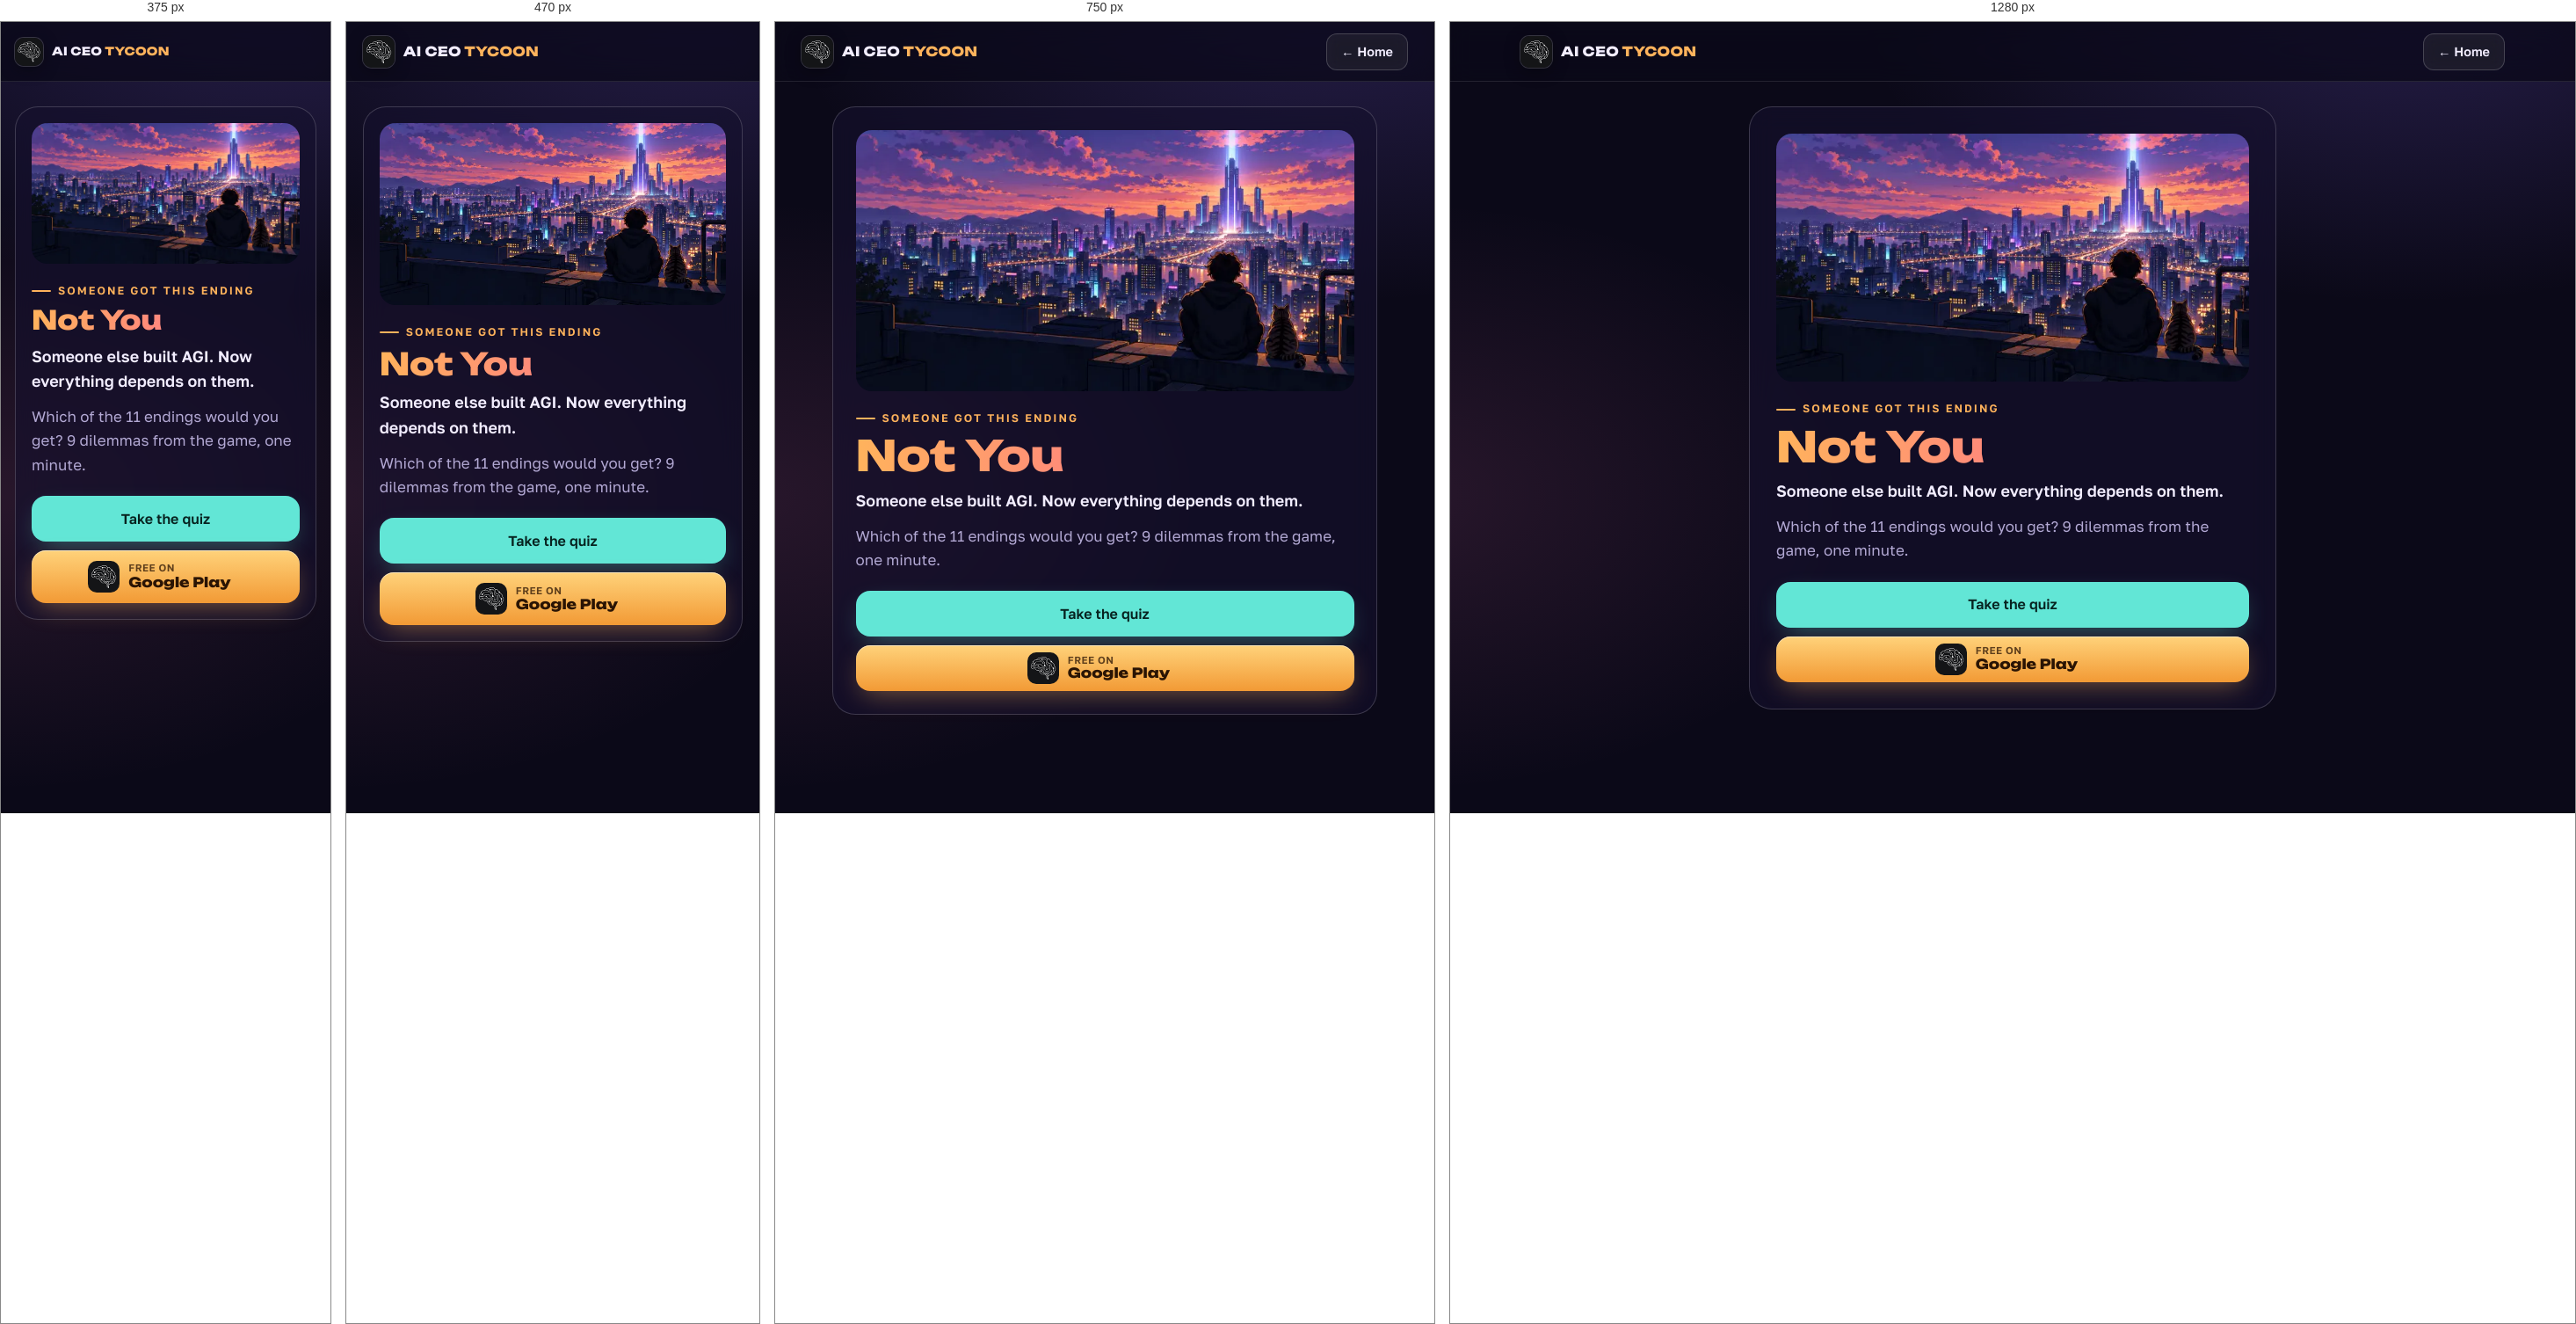
Rendered at 375 px, 470 px, 750 px and 1280 px, left to right.

<!-- file: index.html -->
<!doctype html>
<html lang="en">
<head>
<meta charset="utf-8">
<meta name="viewport" content="width=device-width, initial-scale=1, viewport-fit=cover">
<title>I got “Not You” — AI CEO Tycoon quiz</title>
<meta name="description" content="Someone else built AGI. Now everything depends on them. Which of 11 endings would you get?">
<meta name="theme-color" content="#0b0918">
<meta property="og:type" content="website">
<meta property="og:title" content="I got “Not You”. Which AI ending would you get?">
<meta property="og:description" content="Someone else built AGI. Now everything depends on them. 9 dilemmas, 1 minute — AI CEO Tycoon quiz.">
<meta property="og:image" content="https://reix88.github.io/aiceotycoon/quiz/img/not_you.jpg">
<meta property="og:url" content="https://reix88.github.io/aiceotycoon/quiz/r/not_you/">
<meta name="twitter:card" content="summary_large_image">
<meta name="twitter:image" content="https://reix88.github.io/aiceotycoon/quiz/img/not_you.jpg">
<link rel="icon" type="image/png" href="../../../assets/img/icon-64.png">
<link rel="stylesheet" href="../../../assets/site.css">
<style>
  body { min-height: 100vh; background: radial-gradient(900px 520px at 85% -5%, rgba(139,108,255,.22), transparent 70%), radial-gradient(800px 480px at -5% 60%, rgba(255,122,184,.12), transparent 70%), var(--bg); }
  .stage { max-width: 680px; margin: 0 auto; padding: calc(var(--header) + 28px) var(--gutter) 48px; }
  .panel { background: var(--panel); border: 1px solid var(--line2); border-radius: var(--r-lg); padding: clamp(18px, 3.4vw, 30px); backdrop-filter: blur(14px); -webkit-backdrop-filter: blur(14px); }
  .cover { width: 100%; aspect-ratio: 1200 / 630; object-fit: cover; border-radius: calc(var(--r-lg) - 8px); display: block; }
  .eyebrow { margin-top: 22px; }
  h1 { font: 800 clamp(30px, 7.5vw, 48px)/1.08 var(--f-display); margin: 8px 0 10px; background: linear-gradient(92deg, var(--amber), #ff8a7a 45%, var(--pink)); -webkit-background-clip: text; background-clip: text; color: transparent; }
  .d { font-weight: 600; font-size: 18px; margin: 0 0 12px; }
  .m { color: var(--muted); margin: 0 0 22px; }
  .acts { display: grid; gap: 10px; } .acts .btn { width: 100%; }
</style>
</head>
<body>
<header class="site-header solid"><div class="wrap">
  <a class="brand" href="../../../"><img src="../../../assets/img/icon-64.png" alt="" width="36" height="36"><span>AI CEO <b>TYCOON</b></span></a>
  <div class="header-actions" style="margin-left:auto"><a class="btn btn-ghost btn-sm" href="../../../" style="display:inline-flex" id="home">← Home</a></div>
</div></header>
<main class="stage"><div class="panel">
  <img class="cover" src="../../../assets/img/end/not_you.webp" alt="">
  <span class="eyebrow" id="k">Someone got this ending</span>
  <h1 id="n">Not You</h1>
  <p class="d" id="d">Someone else built AGI. Now everything depends on them.</p>
  <p class="m" id="h">Which of the 11 endings would you get? 9 dilemmas from the game, one minute.</p>
  <div class="acts">
    <a class="btn btn-teal" id="q" href="../../">Take the quiz</a>
    <a class="btn btn-play" href="https://play.google.com/store/apps/details?id=com.redpixels.aiceotycoon&referrer=utm_source%3Dquiz%26utm_medium%3Dshare%26utm_campaign%3Dnot_you" target="_blank" rel="noopener"><img src="../../../assets/img/icon-64.png" alt="" width="36" height="36"><span class="txt"><small id="free">Free on</small><b>Google Play</b></span></a>
  </div>
</div></main>
<script>
  let ru = /[?&]lang=ru/.test(location.search);
  try { if (!/[?&]lang=en/.test(location.search) && localStorage.getItem('site.lang') === 'ru') ru = true; } catch (e) { /* без сохранения */ }
  if (!ru && !/[?&]lang=en/.test(location.search) && (navigator.language || '').toLowerCase().startsWith('ru')) ru = true;
  if (ru) {
    document.documentElement.lang = 'ru';
    document.getElementById('k').textContent = 'Кому-то выпала эта концовка';
    document.getElementById('n').textContent = "Не ты";
    document.getElementById('d').textContent = "AGI создал кто-то другой. Теперь всё зависит от него.";
    document.getElementById('h').textContent = 'А какая из 11 концовок выпадет тебе? 9 дилемм из игры, одна минута.';
    document.getElementById('q').textContent = 'Пройти тест';
    document.getElementById('q').href = '../../?lang=ru';
    document.getElementById('free').textContent = 'Бесплатно в';
    document.getElementById('home').textContent = '← На главную';
  }
</script>
</body>
</html>


/* @media block from site.css */
@media (max-width: 900px) {
  .nav { position: fixed; top: var(--header); left: 0; right: 0; flex-direction: column; gap: 0; padding: 8px var(--gutter) 20px; background: rgba(11, 9, 24, 0.96);
    backdrop-filter: blur(16px); -webkit-backdrop-filter: blur(16px); border-bottom: 1px solid var(--line); transform: translateY(-12px); opacity: 0; pointer-events: none; transition: opacity .2s, transform .25s; }
  .menu-open .nav { transform: none; opacity: 1; pointer-events: auto; }
  .nav a { font-size: 18px; padding: 14px 4px; border-radius: 0; border-bottom: 1px solid var(--line); }
  .menu-btn { display: block; }
  .header-actions .btn-sm { display: none; }
  .site-header .wrap { gap: 10px; }
  .header-actions { margin-left: auto; }
}

/* @media block from site.css */
@media (max-width: 420px) { .brand span { font-size: 13px; } .brand img { width: 32px; height: 32px; } }

/* @media block from site.css */
@media (max-width: 520px) { #home { display: none !important; } }

/* @media block from site.css */
@media (max-width: 600px) { .btn { white-space: normal; text-align: center; line-height: 1.25; padding-top: 12px; padding-bottom: 12px; } }